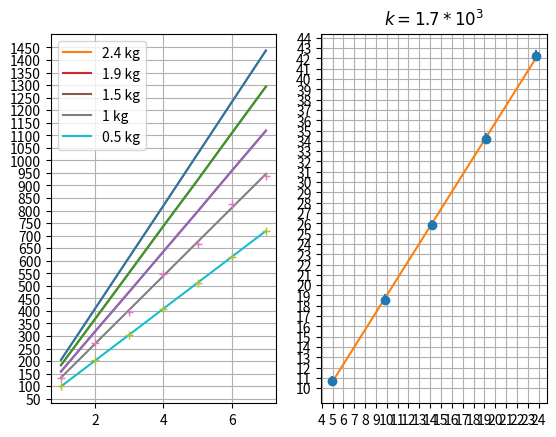

Write Python code to recreate this figure.
import numpy as np
import matplotlib.pyplot as plt
import math
import pylab
import matplotlib.ticker as ticker
x = range(1, 8)
y = [204.6, 409.4, 614.8, 819.6, 1025.6, 1231.9, 1437.8]
koef = np.polyfit(x, y, deg=1, cov=True)
#print(koef)
plt.subplot(121)

plt.errorbar(x, y, xerr=0, yerr=0.1)
plt.yticks(range(200, 1500, 50))
plt.grid(True)
line1 = plt.plot(x, y)

y = [183.7, 368.3, 552.8, 738.3, 921.3, 1108.4, 1293.9]
plt.errorbar(x, y, xerr=0, yerr=0.1)
plt.yticks(range(200, 1500, 50))
plt.grid(True)
line1 = plt.plot(x, y)

y = [158.4, 318.2, 476.6, 636.8, 796.3, 958.3, 1118.3]
plt.errorbar(x, y, xerr=0, yerr=0.1)
plt.yticks(range(200, 1500, 50))
plt.grid(True)
line1 = plt.plot(x, y)

y = [131.9, 273.4, 396.8, 549, 665.4, 826.7, 936.2]
plt.errorbar(x, y, xerr=0, yerr=0.1, fmt='+')
v, p = np.polyfit(x, y, deg=1, cov=True)
p_f = np.poly1d(v)
plt.yticks(range(0, 1500, 50))
plt.grid(True)
line1 = plt.plot(x, p_f(x))

y = [100.3, 202.5, 304.2, 407.6, 511.5, 615.6, 720.2]
plt.errorbar(x, y, xerr=0, yerr=0.1, fmt='+')
v, p = np.polyfit(x, y, deg=1, cov=True)
p_f = np.poly1d(v)
plt.yticks(range(0, 1500, 50))
plt.grid(True)
line1 = plt.plot(x, p_f(x))


#plt.text(2.5, 1300, r"m=2.5 kg", bbox={'facecolor':'white', 'pad':10})
plt.title('')
pylab.legend( ("2.4 kg", "1.9 kg", "1.5 kg", "1 kg", "0.5 kg"), loc='best')

plt.subplot(122)
y = [103.3**2, 136.4**2, 160.7**2, 185.0**2, 205.6**2]
y = [x/10**3 for x in y]
print(y)
x = [4.9, 9.8, 14.21, 19.11, 23.81]
plt.grid()
plt.xticks(range(1, 25, 1))
plt.yticks(range(10, 45, 1))
v, p = np.polyfit(x, y, deg=1, cov=True)
p_f = np.poly1d(v)
plt.title(r'$k = ' +str(round(v[0], 1))+' * 10^3$')
plt.errorbar(x, y, xerr=0, yerr=0.5, fmt='o')
plt.plot(x, p_f(x))
plt.show()
